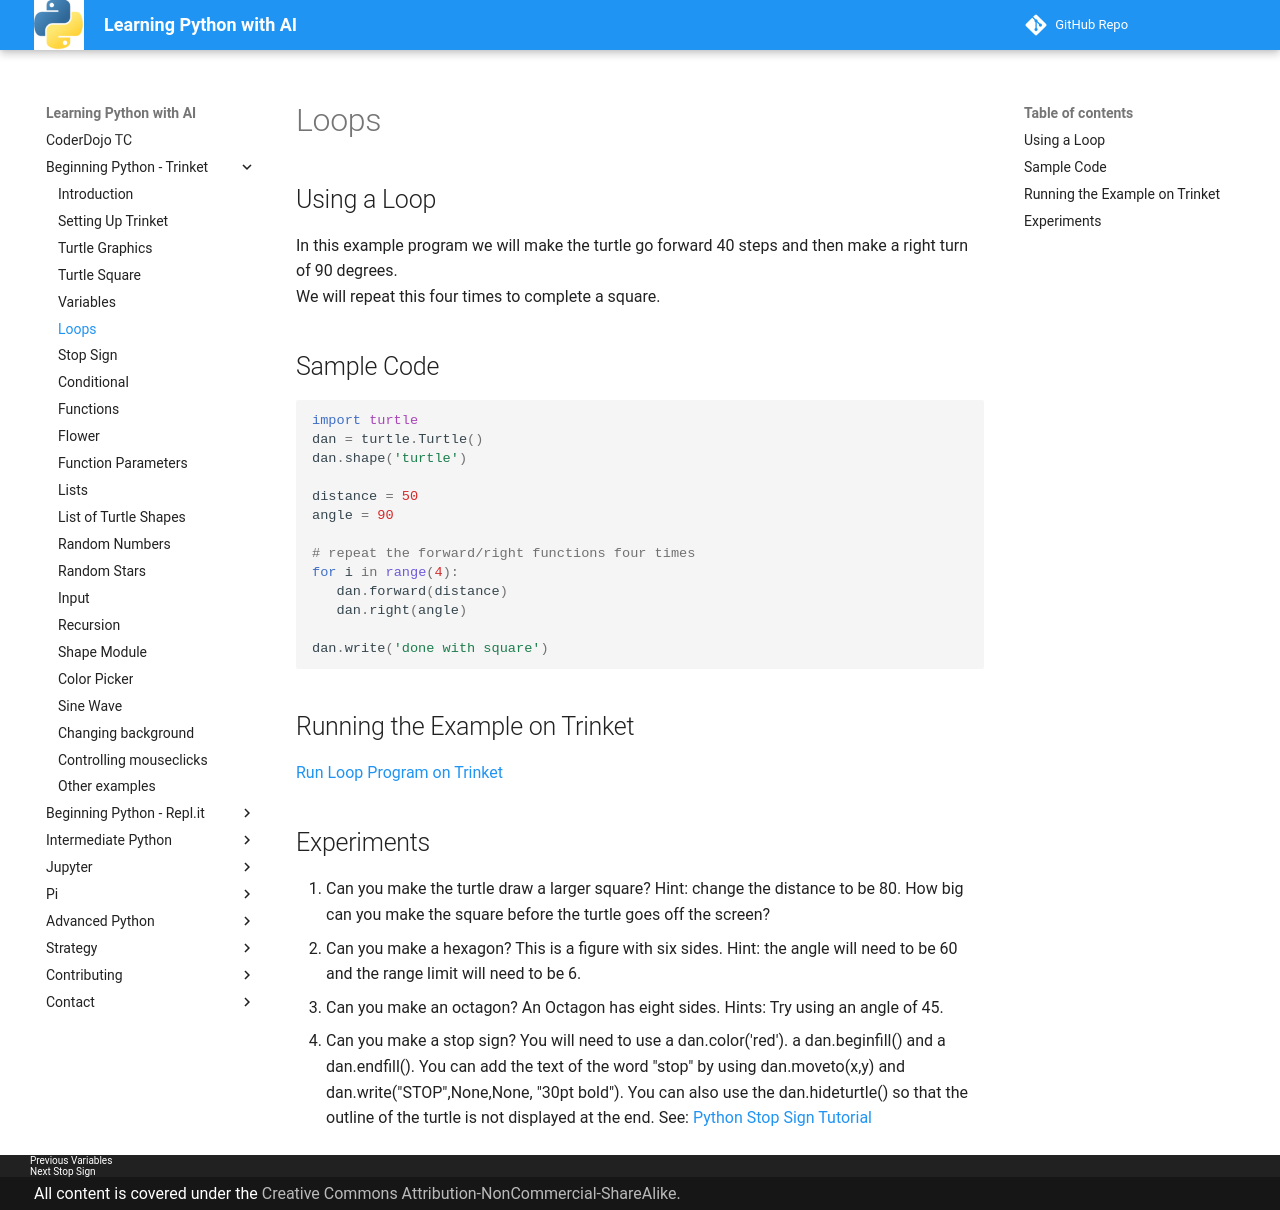

repository: dmccreary/learn-python · page: trinket/04-loops/index.html · generator: mkdocs

## Using a Loop

In this example program we will make the turtle go forward 40 steps and then make a right turn of 90 degrees.  
We will repeat this four times to complete a square.


## Sample Code
```python
import turtle
dan = turtle.Turtle()
dan.shape('turtle')

distance = 50
angle = 90

# repeat the forward/right functions four times
for i in range(4):
   dan.forward(distance)
   dan.right(angle)
   
dan.write('done with square')
```

## Running the Example on Trinket

[Run Loop Program on Trinket](https://trinket.io/python/6cadd3c046)

## Experiments
1. Can you make the turtle draw a larger square?  Hint: change the distance to be 80.  How big can you make the square before the turtle goes off the screen?
2. Can you make a hexagon?  This is a figure with six sides.  Hint: the angle will need to be 60 and the range limit will need to be 6.
3. Can you make an octagon?  An Octagon has eight sides.  Hints: Try using an angle of 45.
4. Can you make a stop sign?  You will need to use a dan.color('red'). a dan.beginfill() and a dan.endfill().  You can add the text of the word "stop" by using dan.moveto(x,y) and dan.write("STOP",None,None, "30pt bold").  You can also use the dan.hideturtle() so that the outline of the turtle is not displayed at the end.  See: [Python Stop Sign Tutorial](https://www.youtube.com/watch?v=HhxYt9Lskrw)
